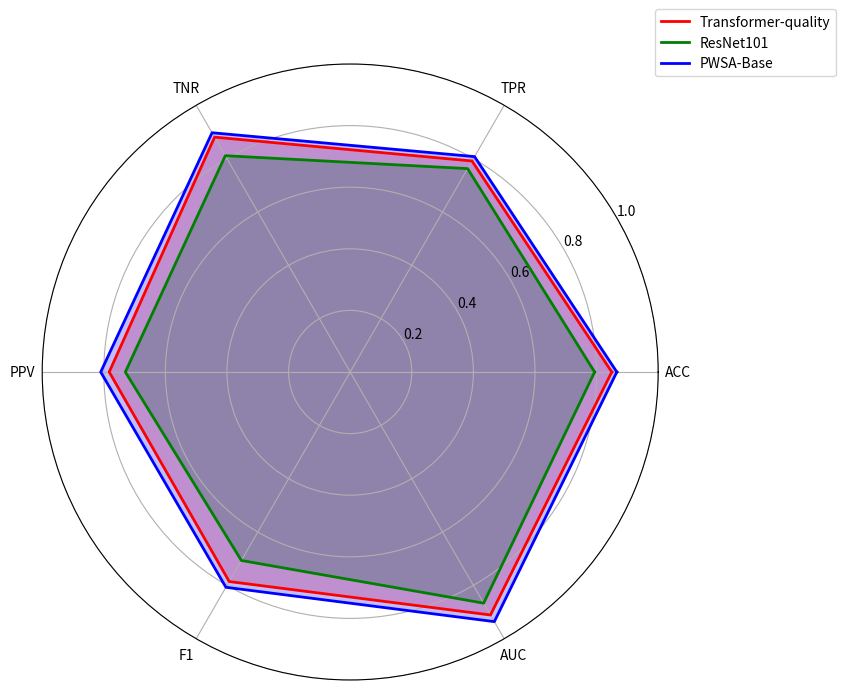

Python code for this plot:
import numpy as np
import matplotlib.pyplot as plt

# --- Data Definition ---

# Define the metric labels
labels = np.array(['ACC', 'TPR', 'TNR', 'PPV', 'F1', 'AUC'])
n_vars = len(labels)

# Performance data for each model
transformer_quality_stats = [0.8493, 0.7911, 0.8805, 0.7824, 0.7856, 0.9110]
resnet101_stats = [0.7936, 0.7625, 0.8109, 0.7300, 0.7066, 0.8666]
pwsa_base_stats = [0.8657, 0.8075, 0.8970, 0.8100, 0.8071, 0.9359]


# --- Chart Setup and Plotting ---

# Calculate the angle for each metric
angles = np.linspace(0, 2 * np.pi, n_vars, endpoint=False).tolist()
# To close the radar_plot chart, the first angle needs to be appended to the end
angles += angles[:1]

# Append the first value of each model's data to the end to close the plot
transformer_quality_stats += transformer_quality_stats[:1]
resnet101_stats += resnet101_stats[:1]
pwsa_base_stats += pwsa_base_stats[:1]

# Create the figure and subplot with a polar projection
fig, ax = plt.subplots(figsize=(8, 8), subplot_kw=dict(polar=True))

# Plot the data for the Transformer-quality model
ax.plot(angles, transformer_quality_stats, color='red', linewidth=2, linestyle='solid', label='Transformer-quality')
ax.fill(angles, transformer_quality_stats, 'red', alpha=0.25)

# Plot the data for the ResNet101 model
ax.plot(angles, resnet101_stats, color='green', linewidth=2, linestyle='solid', label='ResNet101')
ax.fill(angles, resnet101_stats, 'green', alpha=0.25)

# Plot the data for the PWSA-Base model
ax.plot(angles, pwsa_base_stats, color='blue', linewidth=2, linestyle='solid', label='PWSA-Base')
ax.fill(angles, pwsa_base_stats, 'blue', alpha=0.25)

# Set the tick labels for the chart (the metric names)
ax.set_xticks(angles[:-1])
ax.set_xticklabels(labels)

# --- MODIFIED SECTION: Set axis range from 0 to 1 ---
# Set the circular gridlines and their labels for the 0-1 range
ax.set_rlabel_position(30)
ax.set_yticks([0.2, 0.4, 0.6, 0.8, 1.0])
ax.set_yticklabels(["0.2", "0.4", "0.6", "0.8", "1.0"])
ax.set_ylim(0, 1.0) # Set the radial axis limits from 0 to 1
# --- END OF MODIFIED SECTION ---

# Add a legend and position it outside the plot area
ax.legend(loc='upper right', bbox_to_anchor=(1.3, 1.1))



# --- Display or Save the Chart ---

# To save the chart as an image file, uncomment the following line
# plt.savefig('model_performance_radar_chart_0-1_range.png', dpi=300, bbox_inches='tight')

# Display the chart
plt.show()